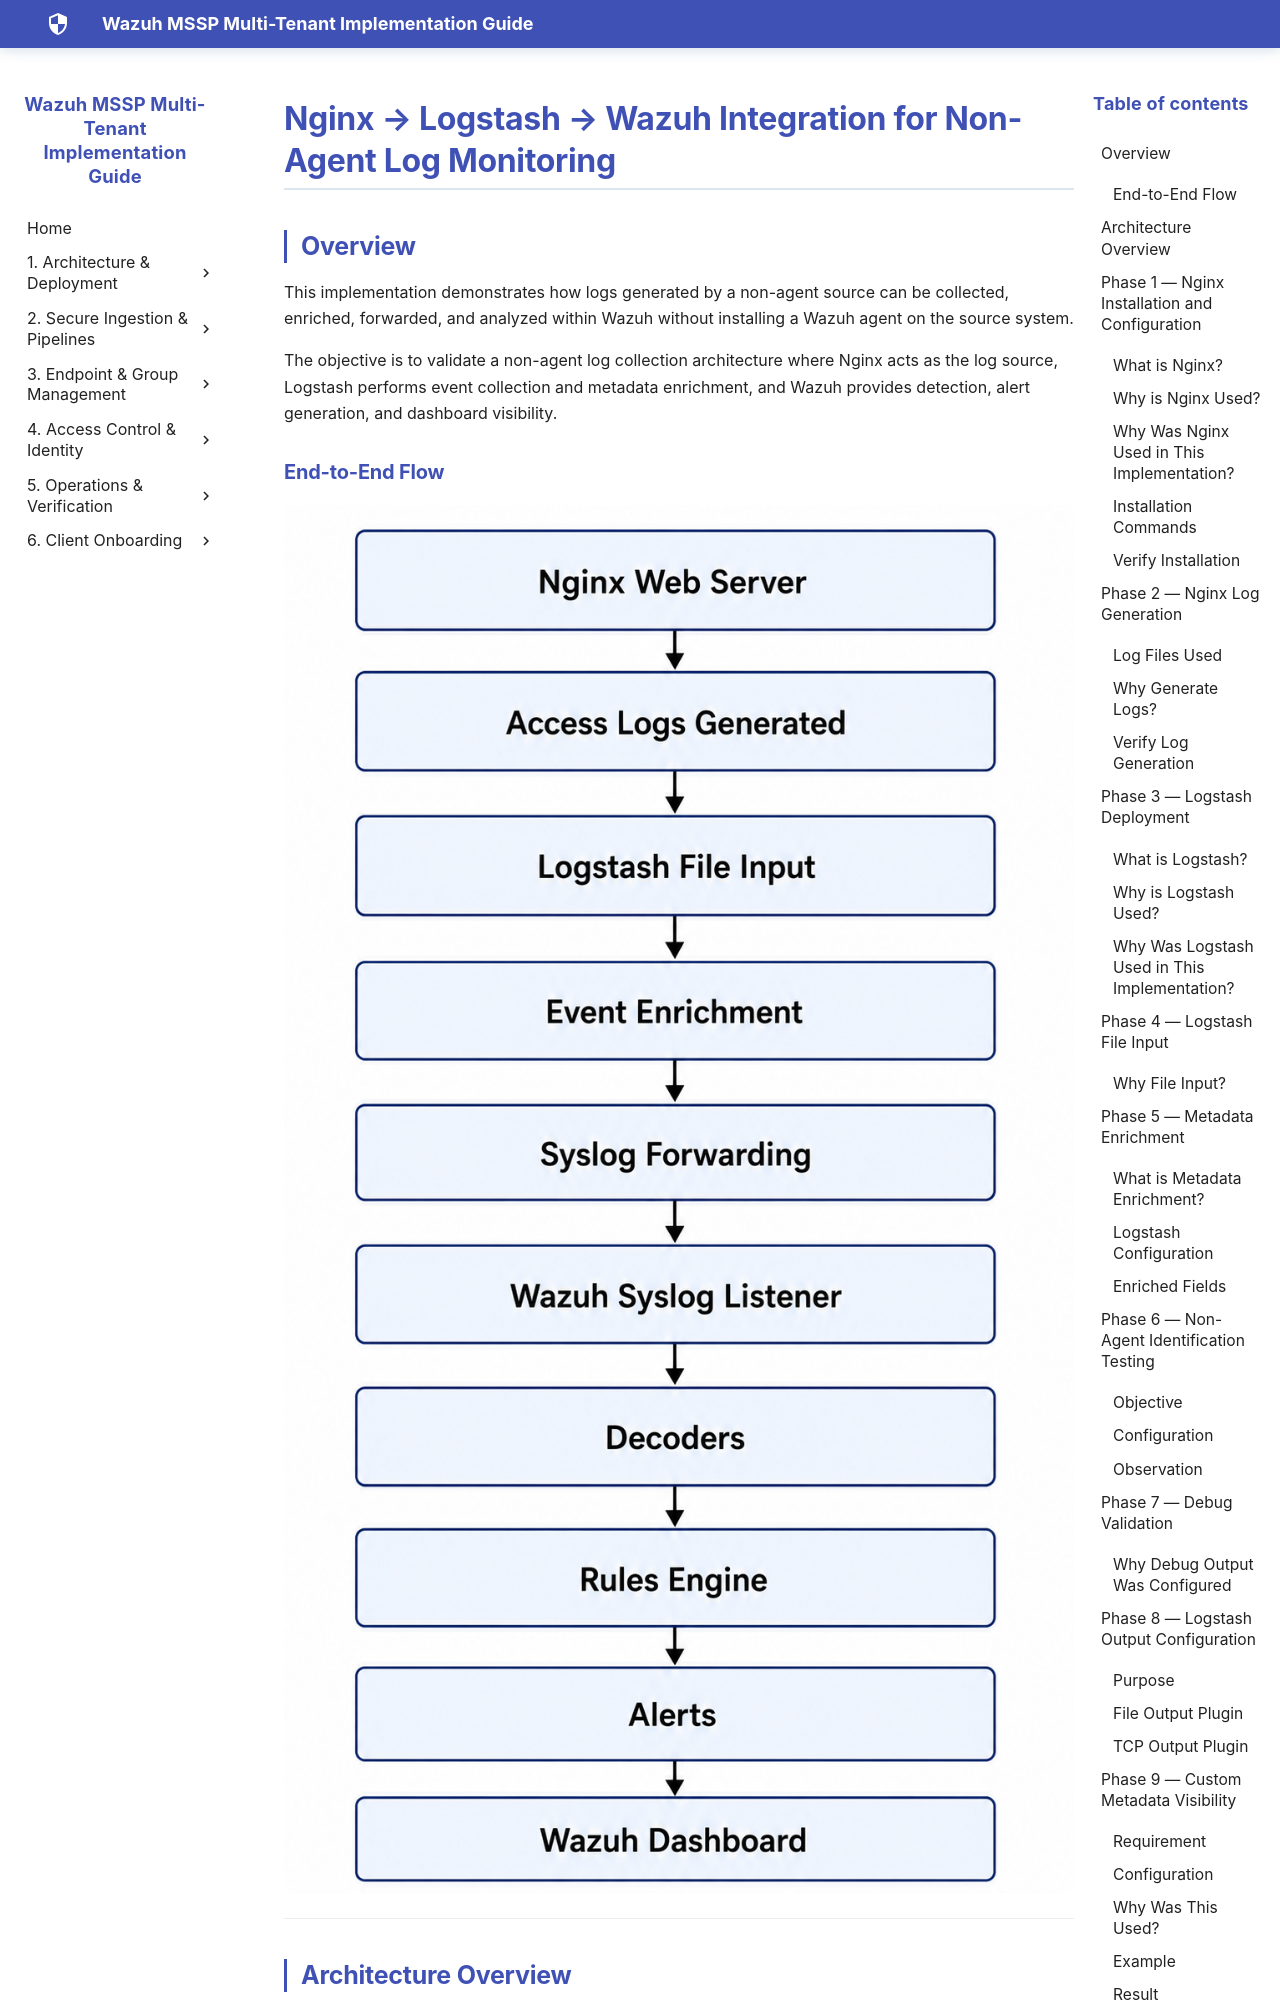

repository: SaiKrishnaCharyGuntupalli/wazuh-html-docs · page: POC's/Yaseen/Nginx → Logstash → Wazuh Integration for Non-Agent Log Monitoring/Nginx → Logstash → Wazuh Integration for Non-Agent Log Monitoring/index.html · generator: mkdocs

# Nginx → Logstash → Wazuh Integration for Non-Agent Log Monitoring

## Overview

This implementation demonstrates how logs generated by a non-agent source can be collected, enriched, forwarded, and analyzed within Wazuh without installing a Wazuh agent on the source system.

The objective is to validate a non-agent log collection architecture where Nginx acts as the log source, Logstash performs event collection and metadata enrichment, and Wazuh provides detection, alert generation, and dashboard visibility.

### End-to-End Flow

![Architecture Overview](<../../../assets/images/POC's/Yaseen/Nginx → Logstash → Wazuh Integration for Non-Agent Log Monitoring/End-to-End Flow.png>)

---

## Architecture Overview

![Architecture Overview](<../../../assets/images/POC's/Yaseen/Nginx → Logstash → Wazuh Integration for Non-Agent Log Monitoring/ARCHITECTURE OVERVIEW.png>)

---

## Phase 1 — Nginx Installation and Configuration

### What is Nginx?

Nginx is a high-performance web server, reverse proxy server, and load balancer. It is widely used to host websites, process HTTP requests, and manage incoming network traffic efficiently. Nginx automatically records client requests and server responses into log files, making it a useful source of operational and security-related information.

### Why is Nginx Used?

Nginx provides detailed access logging that records: client IP address, requested URL, HTTP method, response code, timestamp, and user agent information. These logs can be used for security monitoring, threat detection, and access tracking.
